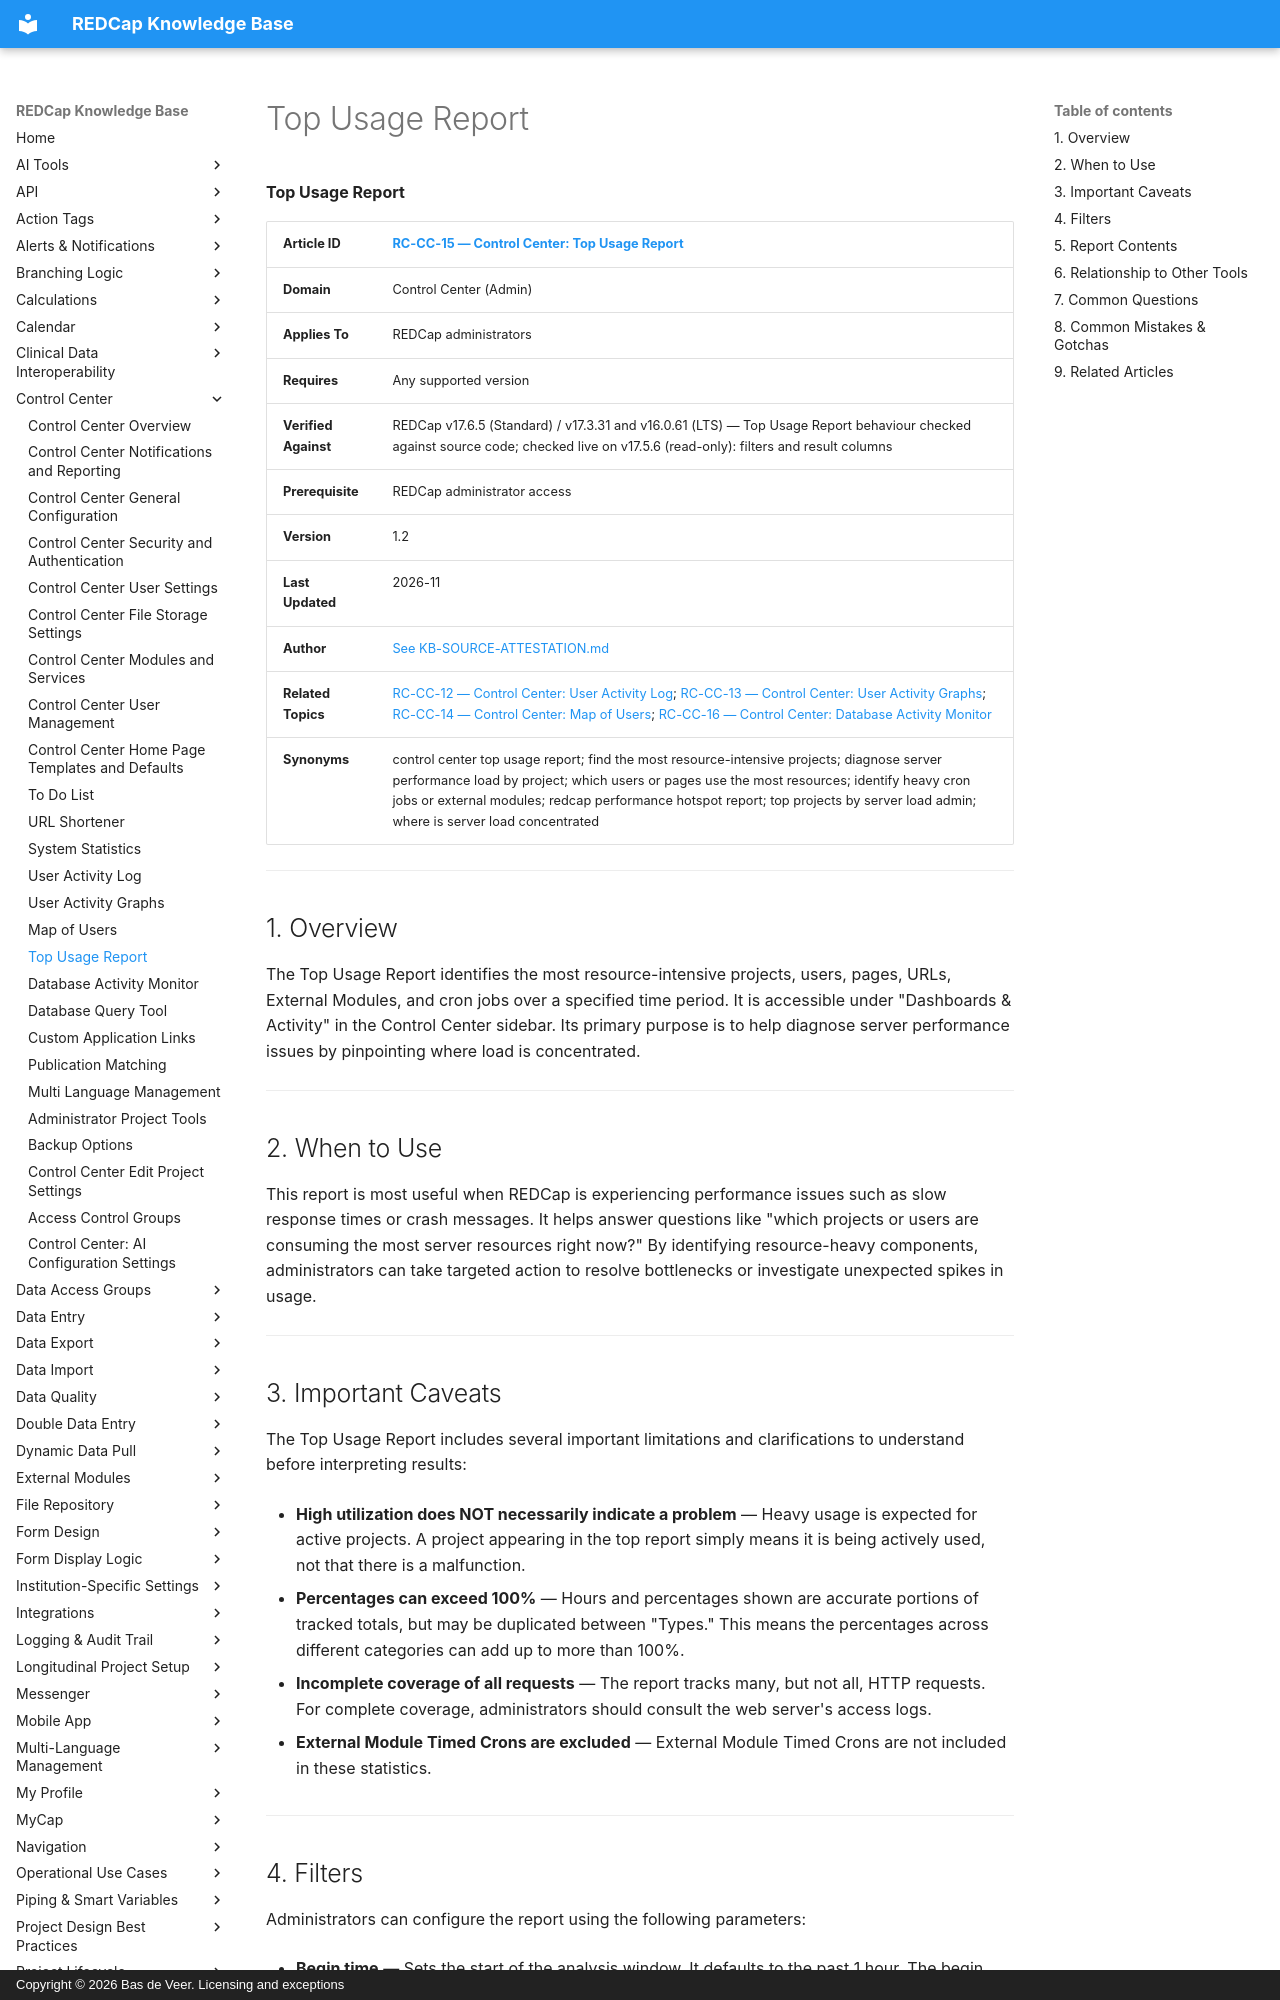

repository: bdeveer/REDCap_KB_RAG · page: RC-CC-15_Top-Usage-Report/index.html · generator: mkdocs · copyright: Copyright © 2026 Bas de Veer. Licensing and exceptions



**Top Usage Report**

| **Article ID** | [RC-CC-15 — Control Center: Top Usage Report](RC-CC-15_Top-Usage-Report.md) |
|---|---|
| **Domain** | Control Center (Admin) |
| **Applies To** | REDCap administrators |
| **Requires** | Any supported version |
| **Verified Against** | REDCap v17.6.5 (Standard) / v17.3.31 and v16.0.61 (LTS) — Top Usage Report behaviour checked against source code; checked live on v17.5.6 (read-only): filters and result columns |
| **Prerequisite** | REDCap administrator access |
| **Version** | 1.2 |
| **Last Updated** | 2026-11 |
| **Author** | [See KB-SOURCE-ATTESTATION.md](KB-SOURCE-ATTESTATION.md) |
| **Related Topics** | [RC-CC-12 — Control Center: User Activity Log](RC-CC-12_User-Activity-Log.md); [RC-CC-13 — Control Center: User Activity Graphs](RC-CC-13_User-Activity-Graphs.md); [RC-CC-14 — Control Center: Map of Users](RC-CC-14_Map-of-Users.md); [RC-CC-16 — Control Center: Database Activity Monitor](RC-CC-16_Database-Activity-Monitor.md)|
| **Synonyms** | control center top usage report; find the most resource-intensive projects; diagnose server performance load by project; which users or pages use the most resources; identify heavy cron jobs or external modules; redcap performance hotspot report; top projects by server load admin; where is server load concentrated |

---

## 1. Overview

The Top Usage Report identifies the most resource-intensive projects, users, pages, URLs, External Modules, and cron jobs over a specified time period. It is accessible under "Dashboards & Activity" in the Control Center sidebar. Its primary purpose is to help diagnose server performance issues by pinpointing where load is concentrated.

---

## 2. When to Use

This report is most useful when REDCap is experiencing performance issues such as slow response times or crash messages. It helps answer questions like "which projects or users are consuming the most server resources right now?" By identifying resource-heavy components, administrators can take targeted action to resolve bottlenecks or investigate unexpected spikes in usage.

---

## 3. Important Caveats

The Top Usage Report includes several important limitations and clarifications to understand before interpreting results:

- **High utilization does NOT necessarily indicate a problem** — Heavy usage is expected for active projects. A project appearing in the top report simply means it is being actively used, not that there is a malfunction.

- **Percentages can exceed 100%** — Hours and percentages shown are accurate portions of tracked totals, but may be duplicated between "Types." This means the percentages across different categories can add up to more than 100%.

- **Incomplete coverage of all requests** — The report tracks many, but not all, HTTP requests. For complete coverage, administrators should consult the web server's access logs.

- **External Module Timed Crons are excluded** — External Module Timed Crons are not included in these statistics.

---
